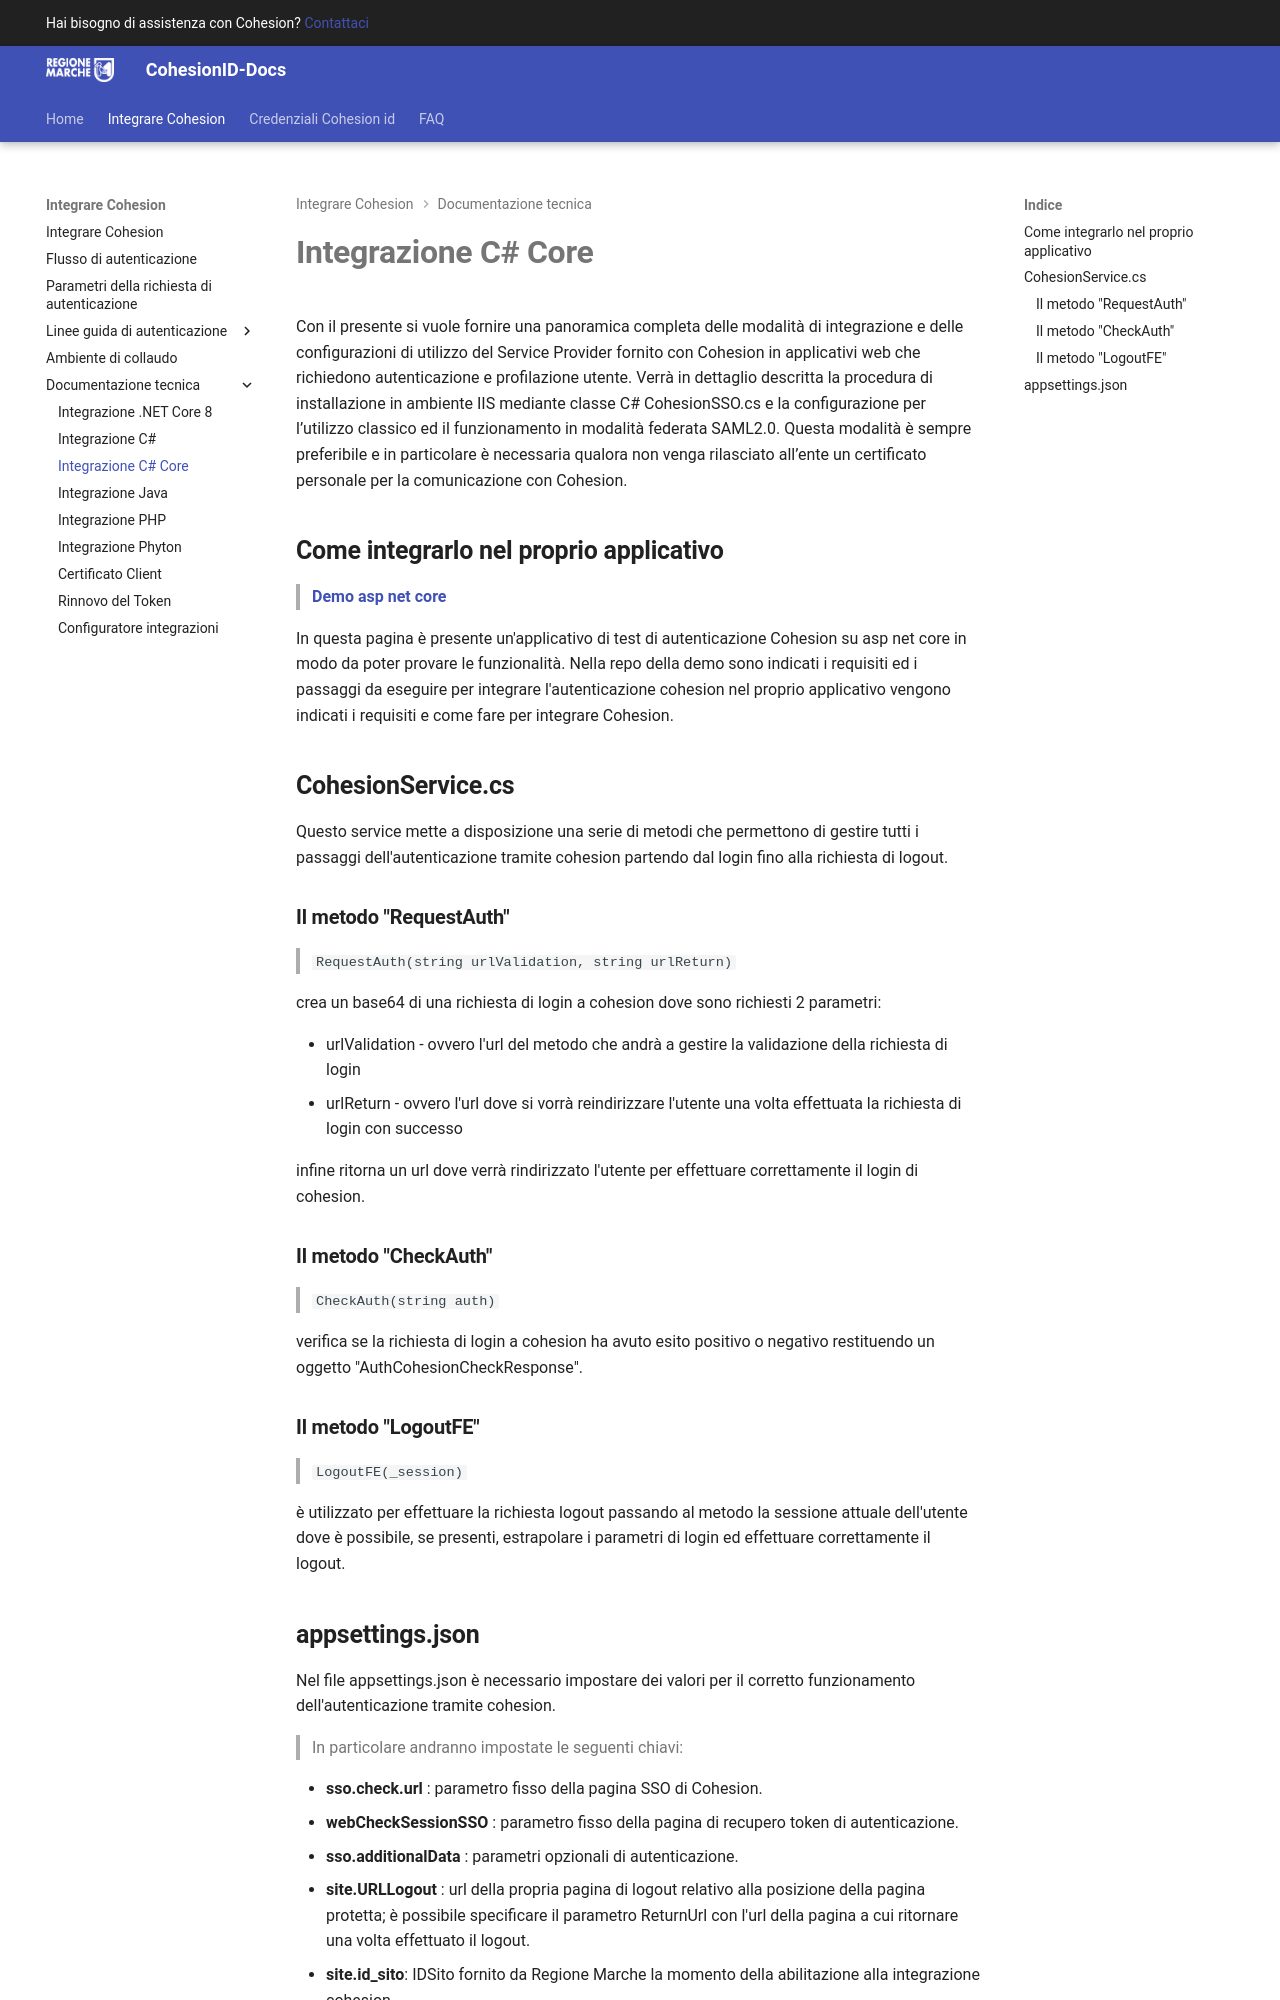

repository: regione-marche/CohesionID-Docs · page: Integrazione-C-Sharp-Core/index.html · generator: mkdocs

# **Integrazione C# Core**

Con il presente si vuole fornire una panoramica completa delle modalità di integrazione e delle configurazioni di utilizzo del Service Provider fornito con Cohesion in applicativi web che richiedono autenticazione e profilazione utente.
Verrà in dettaglio descritta la procedura di installazione in ambiente IIS mediante classe C# CohesionSSO.cs e la configurazione per l’utilizzo classico ed il funzionamento in modalità federata SAML2.0.
Questa modalità è sempre preferibile e in particolare è necessaria qualora non venga rilasciato all’ente un certificato personale per la comunicazione con Cohesion.

## **Come integrarlo nel proprio applicativo**

>  **[Demo asp net core](https://github.com/regione-marche/Cohesion2NETCore)**

In questa pagina è presente un'applicativo di test di autenticazione Cohesion su asp net core in modo da poter provare le funzionalità.
Nella repo della demo sono indicati i requisiti ed i passaggi da eseguire per integrare l'autenticazione cohesion nel proprio applicativo vengono indicati i requisiti e come fare per integrare Cohesion.



## **CohesionService.cs**

Questo service mette a disposizione una serie di metodi che permettono di gestire tutti i passaggi dell'autenticazione tramite cohesion partendo dal login fino alla richiesta di logout.

### **Il metodo "RequestAuth"**

> `RequestAuth(string urlValidation, string urlReturn)`

crea un base64 di una richiesta di login a cohesion dove sono richiesti 2 parametri:

* urlValidation - ovvero l'url del metodo che andrà a gestire la validazione della richiesta di login
* urlReturn - ovvero l'url dove si vorrà reindirizzare l'utente una volta effettuata la richiesta di login con successo

infine ritorna un url dove verrà rindirizzato l'utente per effettuare correttamente il login di cohesion.

### **Il metodo "CheckAuth"**

> `CheckAuth(string auth)`

verifica se la richiesta di login a cohesion ha avuto esito positivo o negativo restituendo un oggetto "AuthCohesionCheckResponse".

### **Il metodo "LogoutFE"**

> `LogoutFE(_session)`

è utilizzato per effettuare la richiesta logout passando al metodo la sessione attuale dell'utente dove è possibile, se presenti, estrapolare i parametri di login ed effettuare correttamente il logout.
